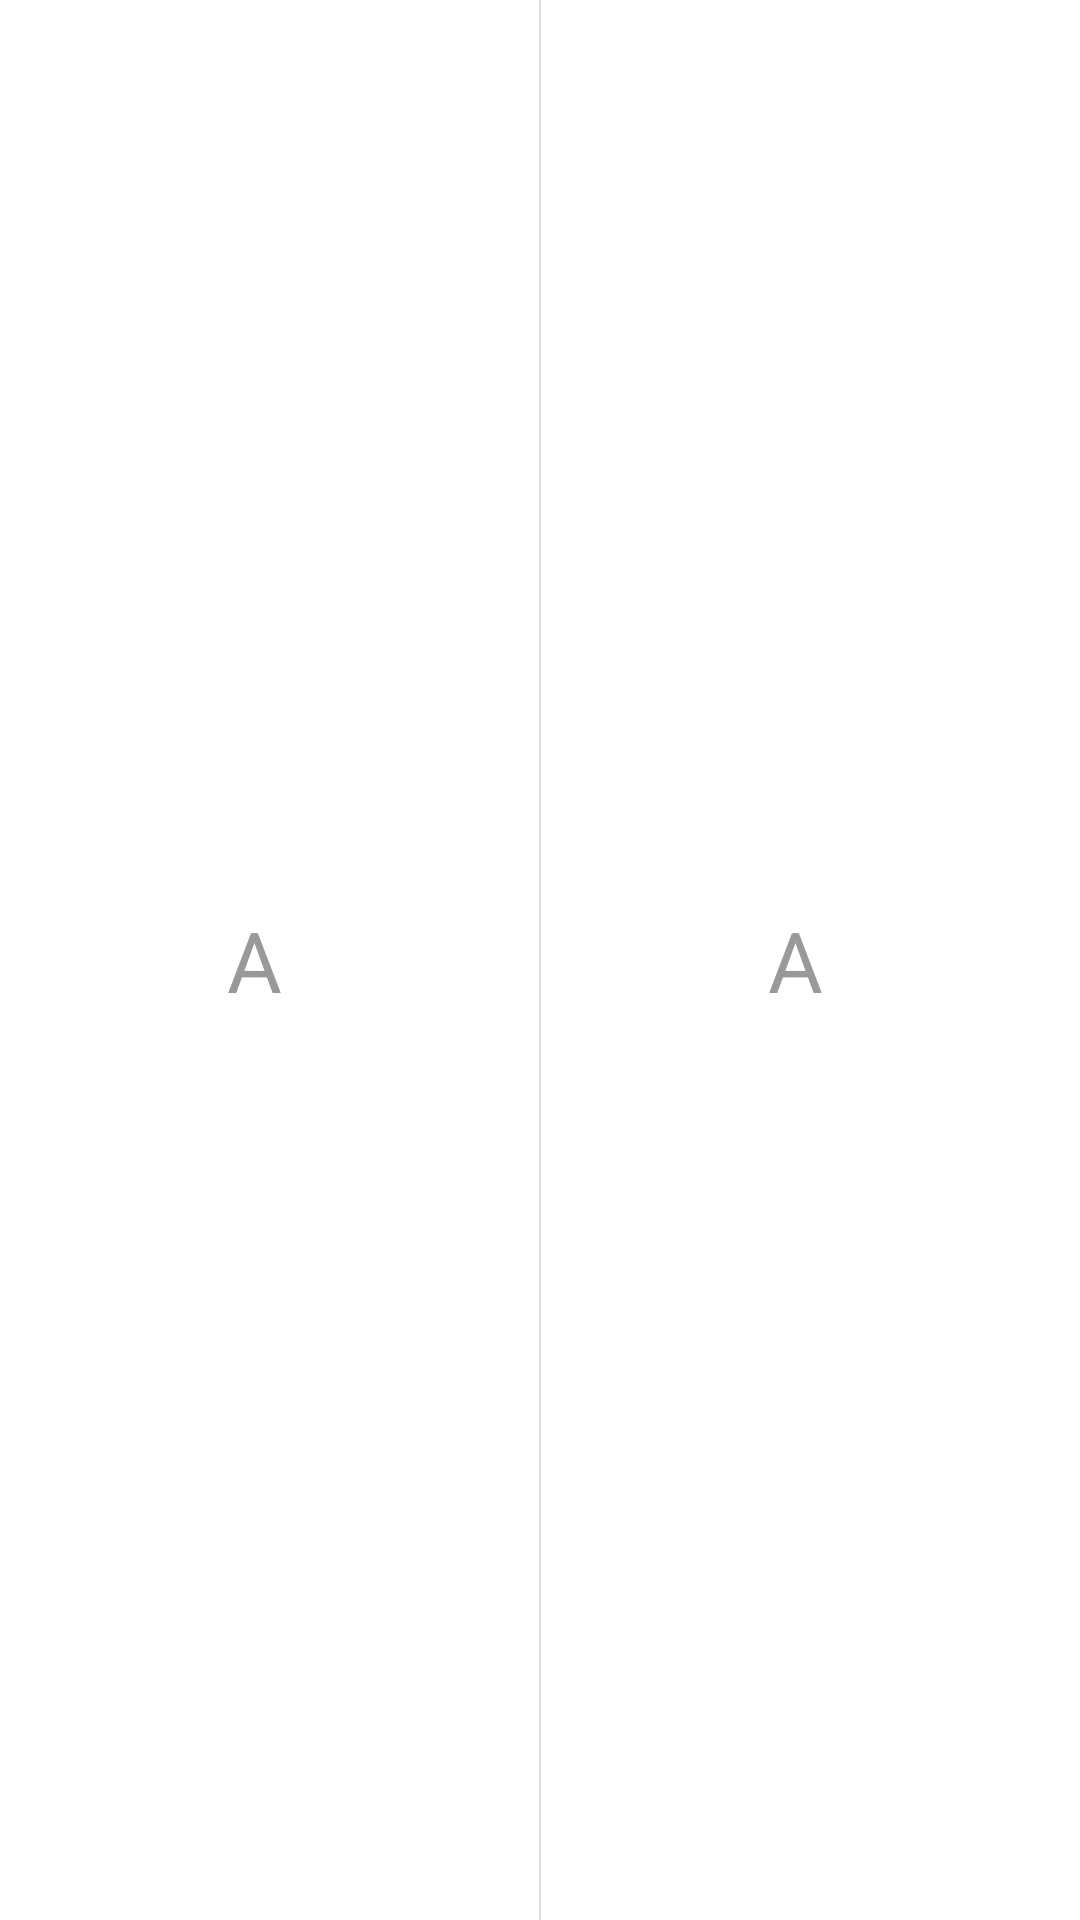

Write the Android layout XML for this screen, with the resource values it uses.
<!-- AndroidManifest.xml: application theme AppTheme.NoActionBar -->
<!-- res/layout/drop_down.xml -->
<?xml version="1.0" encoding="utf-8"?>
<LinearLayout xmlns:android="http://schemas.android.com/apk/res/android"
    android:layout_width="match_parent"
    android:layout_height="wrap_content"
    android:background="#fff"
    android:orientation="horizontal">

    <TextView
        android:id="@+id/tv1"
        style="@style/drop_text"
        android:text="A" />

    <View
        android:layout_width="2px"
        android:layout_height="match_parent"
        android:background="#dbdbdb" />
    <TextView
        android:id="@+id/tv2"
        style="@style/drop_text"
        android:text="A" />



</LinearLayout>
<!-- resources referenced by this layout -->
<resources>
  <style name="drop_text">
          <item name="android:layout_width">0dp</item>
          <item name="android:layout_height">match_parent</item>
          <item name="android:layout_weight">1</item>
          <item name="android:drawableRight">@mipmap/pull_down</item>
          <item name="android:gravity">center</item>
          <item name="android:singleLine">true</item>
          <item name="android:textColor">#999999</item>
          <item name="android:textSize">28sp</item>
          <item name="android:paddingRight">10dp</item>
      </style>
  <style name="AppTheme.NoActionBar">
          <item name="windowActionBar">false</item>
          <item name="windowNoTitle">true</item>
      </style>
</resources>
